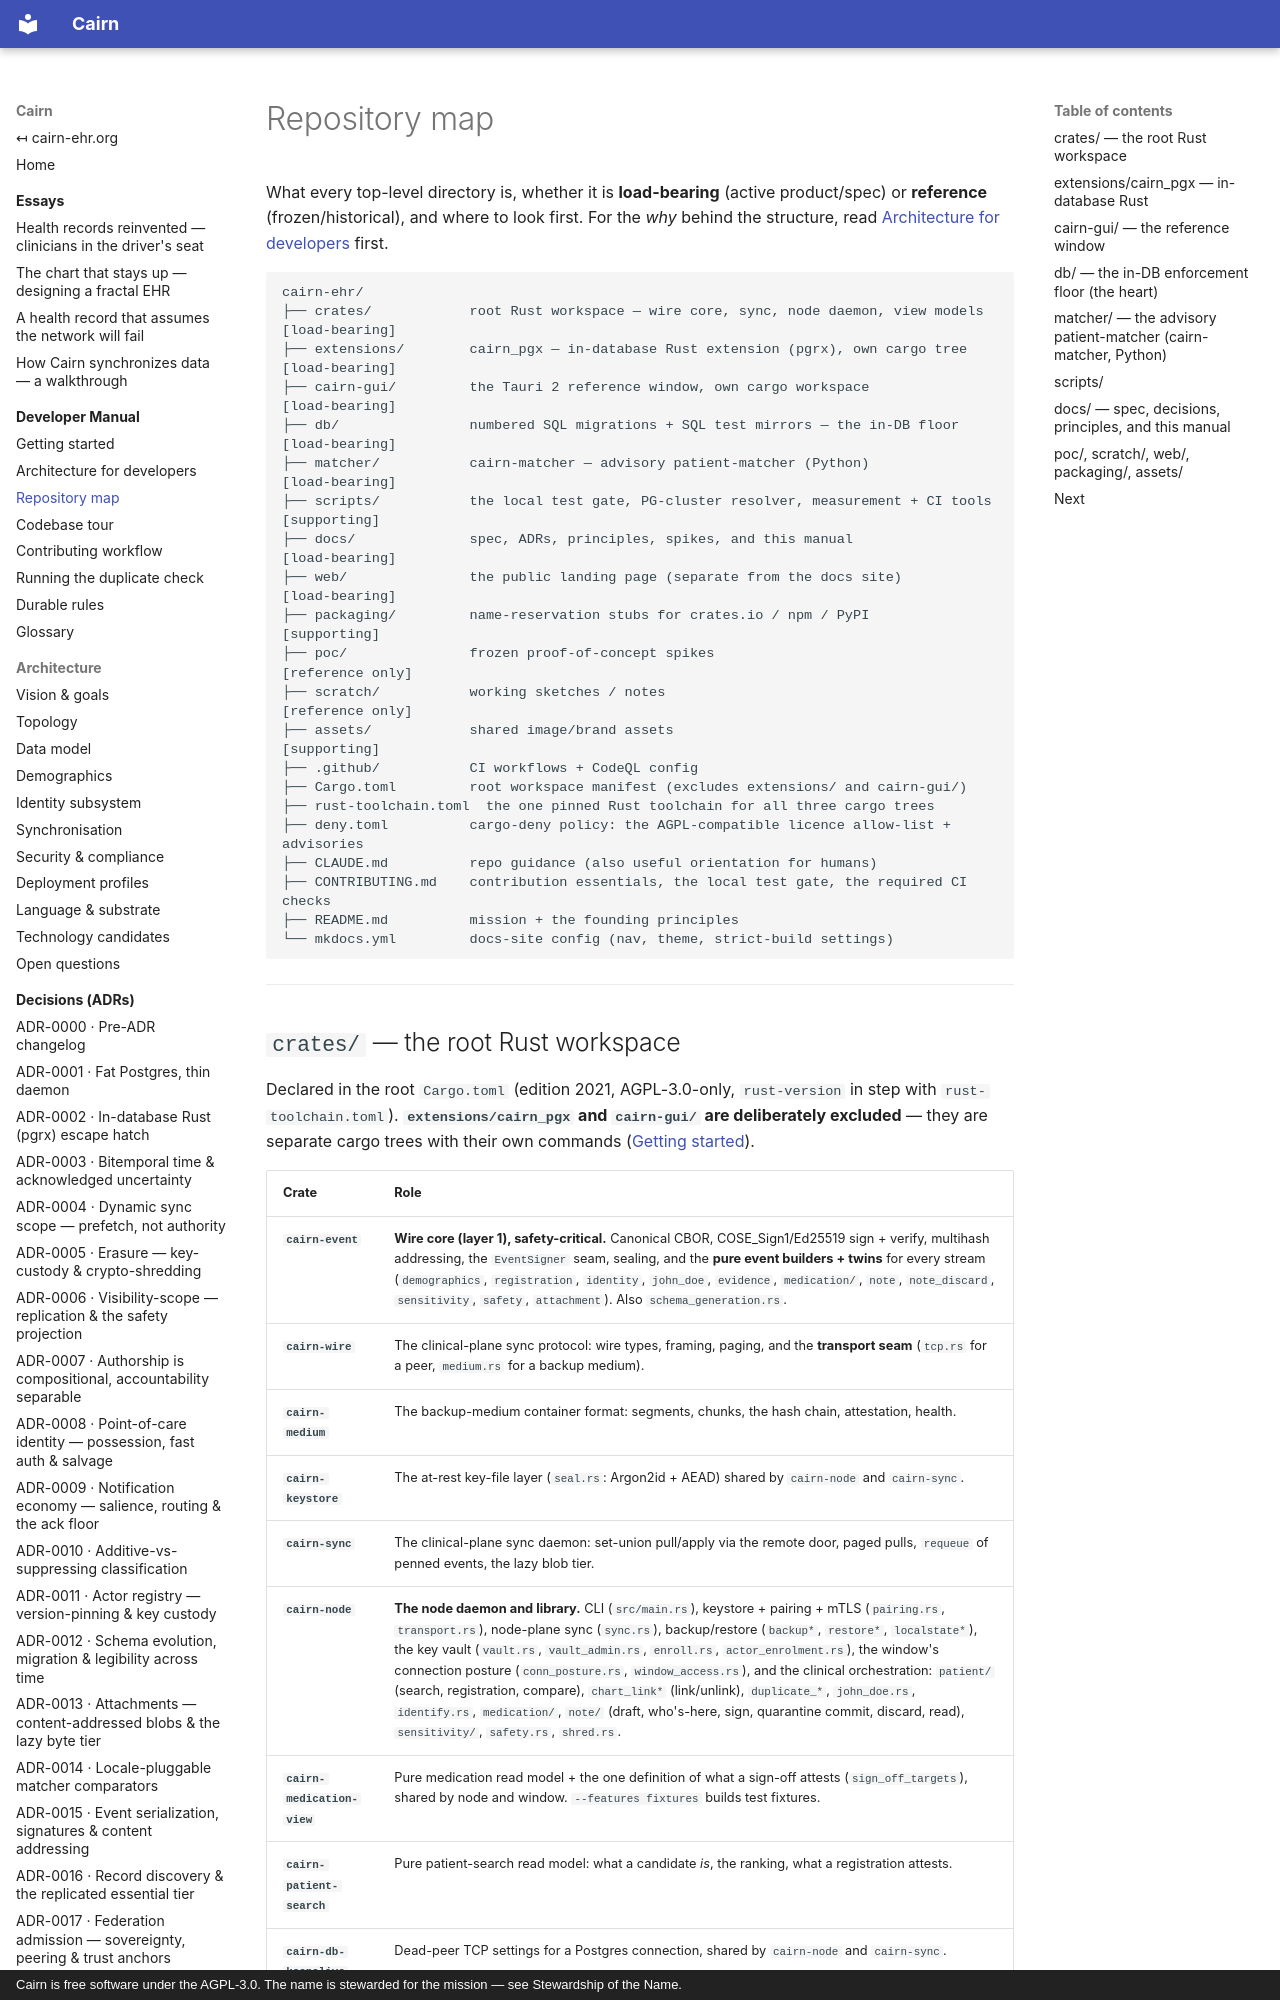

repository: cairn-ehr/cairn-ehr · page: developers/repository-map/index.html · generator: mkdocs · copyright: Cairn is free software under the AGPL-3.0. The name is stewarded for the mission — see Stewardship of the Name.

# Repository map

What every top-level directory is, whether it is **load-bearing** (active product/spec) or
**reference** (frozen/historical), and where to look first. For the *why* behind the structure, read
[Architecture for developers](architecture-for-developers.md) first.

```
cairn-ehr/
├── crates/            root Rust workspace — wire core, sync, node daemon, view models [load-bearing]
├── extensions/        cairn_pgx — in-database Rust extension (pgrx), own cargo tree   [load-bearing]
├── cairn-gui/         the Tauri 2 reference window, own cargo workspace               [load-bearing]
├── db/                numbered SQL migrations + SQL test mirrors — the in-DB floor    [load-bearing]
├── matcher/           cairn-matcher — advisory patient-matcher (Python)               [load-bearing]
├── scripts/           the local test gate, PG-cluster resolver, measurement + CI tools [supporting]
├── docs/              spec, ADRs, principles, spikes, and this manual                 [load-bearing]
├── web/               the public landing page (separate from the docs site)           [load-bearing]
├── packaging/         name-reservation stubs for crates.io / npm / PyPI               [supporting]
├── poc/               frozen proof-of-concept spikes                                  [reference only]
├── scratch/           working sketches / notes                                        [reference only]
├── assets/            shared image/brand assets                                       [supporting]
├── .github/           CI workflows + CodeQL config
├── Cargo.toml         root workspace manifest (excludes extensions/ and cairn-gui/)
├── rust-toolchain.toml  the one pinned Rust toolchain for all three cargo trees
├── deny.toml          cargo-deny policy: the AGPL-compatible licence allow-list + advisories
├── CLAUDE.md          repo guidance (also useful orientation for humans)
├── CONTRIBUTING.md    contribution essentials, the local test gate, the required CI checks
├── README.md          mission + the founding principles
└── mkdocs.yml         docs-site config (nav, theme, strict-build settings)
```

---
